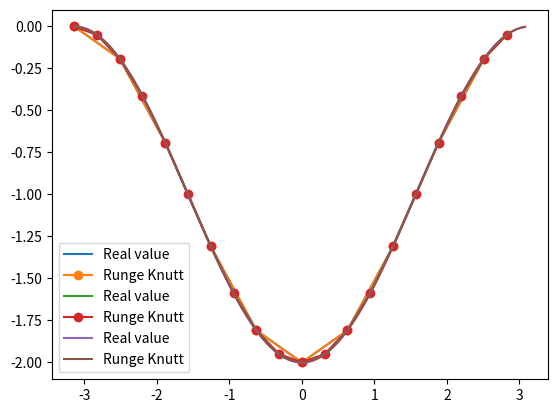

Reproduce this figure in Python.
import numpy as np
import matplotlib.pyplot as plt

def f(t):
    return np.sin(t)

def fs(t):
    return -np.cos(t) - 1

def Euler(n):
    a = -np.pi
    b = np.pi

    h = np.pi / (n / 2)

    x = np.arange(a, b, h)
    y = fs(x)
    plt.plot(x, y, label='Real value')

    t = np.empty(n)
    v = np.empty(n)

    t[0] = a
    v[0] = 0

    for i in range(1, n):
        t[i] = a + i * h
        v[i] = v[i - 1] + h * f(t[i - 1])

    print(t)
    print(v)

    if n == 100:
        plt.plot(t, v, label='Euler')
    else:
        plt.plot(t, v, marker='o', label='Euler')
    plt.legend()
    plt.show()

def RungeKnutt(n):
    v1 = np.empty(n)
    v2 = np.empty(n)
    v3 = np.empty(n)
    v4 = np.empty(n)

    t = np.empty(n)
    v = np.empty(n)

    a = -np.pi
    b = np.pi
    h = np.pi / (n / 2)

    x = np.arange(a, b, h)
    y = fs(x)
    plt.plot(x, y, label='Real value')

    t[0] = a
    v[0] = 0

    for i in range(1, n):
        t[i] = a + i * h
        v1[i] = h * f(t[i - 1])
        v2[i] = h * f(t[i - 1] + h / 2) 
        v3[i] = h * f(t[i - 1] + h / 2) 
        v4[i] = h * f(t[i - 1] + h) 
        v[i] = v[i - 1] + (v1[i] + 2 * v2[i] + 2 * v3[i] + v4[i]) / 6

    print(t)
    print(v)
    if (n == 100):
        plt.plot(t,v, label='Runge Knutt')
    else:
        plt.plot(t,v, marker='o', label='Runge Knutt')
    plt.legend()
    plt.show()

#Euler(100)
RungeKnutt(10)
RungeKnutt(20)
RungeKnutt(100)


#https://www.wolframalpha.com/input?i=solve+%7Bv%27%3Dsin%28t%29%2C+v%28-%CF%80%29%3D0%7D+fourth%E2%80%90order+Runge%E2%80%90Kutta+method+t%3D-%CF%80..%CF%80
#https://www.wolframalpha.com/input?i=solve+%7Bv%27%3Dsin%28t%29%2C+v%28-%CF%80%29%3D0%7D+Euler+method+t%3D-%CF%80..%CF%80